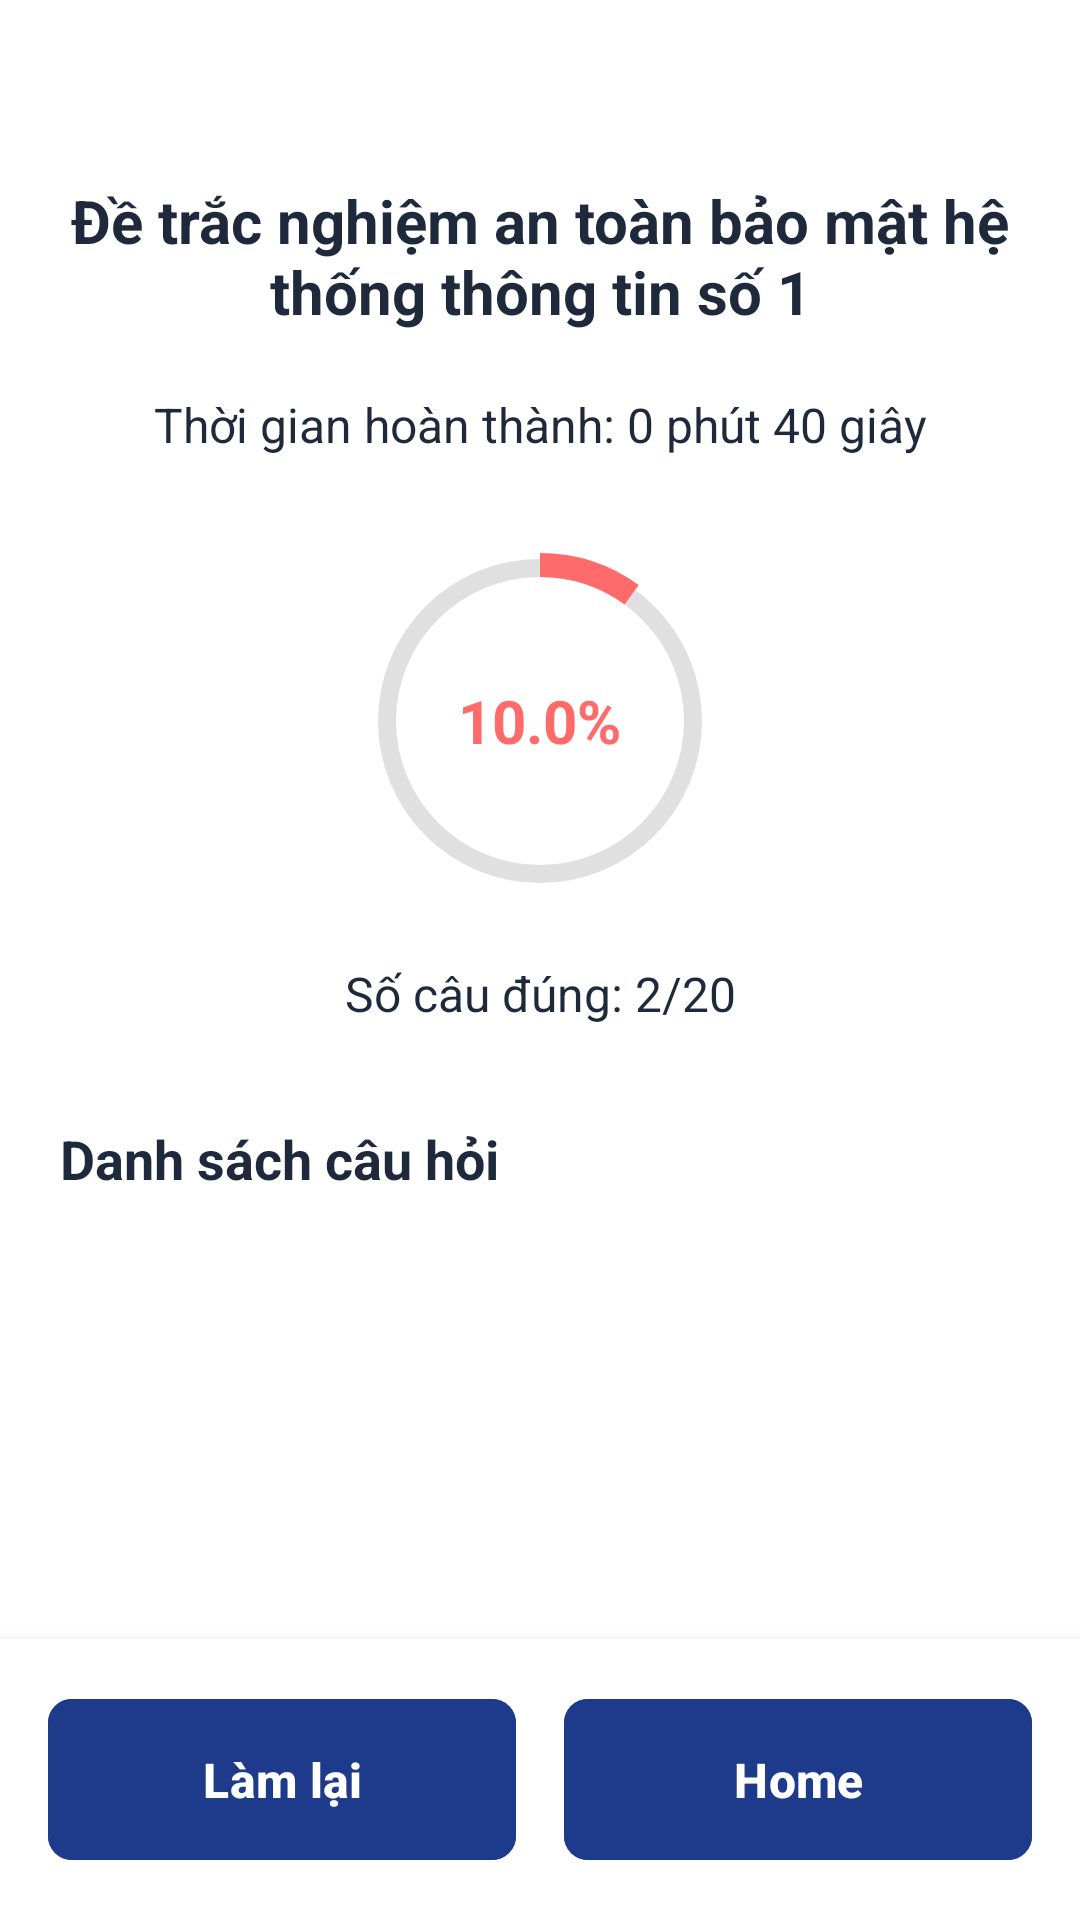

Layout XML and referenced resources for this Android screen:
<!-- AndroidManifest.xml: application theme Theme.Studyquizz -->
<!-- res/layout/activity_quiz_result_detail.xml -->
<?xml version="1.0" encoding="utf-8"?>
<androidx.constraintlayout.widget.ConstraintLayout xmlns:android="http://schemas.android.com/apk/res/android"
    xmlns:app="http://schemas.android.com/apk/res-auto"
    xmlns:tools="http://schemas.android.com/tools"
    android:layout_width="match_parent"
    android:layout_height="match_parent"
    android:background="@color/white"
    android:fitsSystemWindows="false"
    tools:context=".ui.QuizResultDetailActivity">

    
    <androidx.core.widget.NestedScrollView
        android:layout_width="0dp"
        android:layout_height="0dp"
        android:fillViewport="true"
        android:paddingBottom="8dp"
        app:layout_constraintBottom_toTopOf="@id/buttonContainer"
        app:layout_constraintEnd_toEndOf="parent"
        app:layout_constraintStart_toStartOf="parent"
        app:layout_constraintTop_toTopOf="parent">

        <LinearLayout
            android:layout_width="match_parent"
            android:layout_height="wrap_content"
            android:orientation="vertical"
            android:paddingStart="20dp"
            android:paddingEnd="20dp"
            android:paddingTop="60dp"
            android:paddingBottom="24dp">

            
            <TextView
                android:id="@+id/txtTitle"
                android:layout_width="match_parent"
                android:layout_height="wrap_content"
                android:text="Đề trắc nghiệm an toàn bảo mật hệ thống thông tin số 1"
                android:textSize="20sp"
                android:textStyle="bold"
                android:textColor="@color/text_dark"
                android:gravity="center"
                android:layout_marginBottom="20dp" />

            
            <TextView
                android:id="@+id/txtCompletionTime"
                android:layout_width="match_parent"
                android:layout_height="wrap_content"
                android:text="Thời gian hoàn thành: 0 phút 40 giây"
                android:textSize="16sp"
                android:textColor="@color/text_dark"
                android:gravity="center"
                android:layout_marginBottom="28dp" />

            
            <LinearLayout
                android:layout_width="match_parent"
                android:layout_height="wrap_content"
                android:orientation="horizontal"
                android:gravity="center"
                android:layout_marginBottom="20dp">

                <FrameLayout
                    android:layout_width="120dp"
                    android:layout_height="120dp"
                    android:layout_gravity="center">

                    
                    <ImageView
                        android:layout_width="120dp"
                        android:layout_height="120dp"
                        android:src="@drawable/circular_progress_background"
                        android:layout_gravity="center" />

                    
                    <ProgressBar
                        android:id="@+id/progressBar"
                        android:layout_width="120dp"
                        android:layout_height="120dp"
                        android:progressDrawable="@drawable/circular_progress_red"
                        android:progress="10"
                        android:max="100"
                        style="?android:attr/progressBarStyleHorizontal"
                        android:layout_gravity="center" />

                    
                    <TextView
                        android:id="@+id/txtPercentage"
                        android:layout_width="wrap_content"
                        android:layout_height="wrap_content"
                        android:text="10.0%"
                        android:textSize="20sp"
                        android:textStyle="bold"
                        android:textColor="@color/primary_red"
                        android:layout_gravity="center"
                        android:gravity="center" />
                </FrameLayout>
            </LinearLayout>

            
            <TextView
                android:id="@+id/txtCorrectCount"
                android:layout_width="match_parent"
                android:layout_height="wrap_content"
                android:text="Số câu đúng: 2/20"
                android:textSize="16sp"
                android:textColor="@color/text_dark"
                android:gravity="center"
                android:layout_marginBottom="32dp" />

            
            <TextView
                android:layout_width="match_parent"
                android:layout_height="wrap_content"
                android:text="Danh sách câu hỏi"
                android:textSize="18sp"
                android:textStyle="bold"
                android:textColor="@color/text_dark"
                android:layout_marginBottom="16dp" />

            
            <androidx.recyclerview.widget.RecyclerView
                android:id="@+id/recyclerQuestions"
                android:layout_width="match_parent"
                android:layout_height="wrap_content"
                android:nestedScrollingEnabled="false"
                tools:listitem="@layout/item_question_detail" />
        </LinearLayout>
    </androidx.core.widget.NestedScrollView>

    
    <LinearLayout
        android:id="@+id/buttonContainer"
        android:layout_width="0dp"
        android:layout_height="wrap_content"
        android:orientation="horizontal"
        android:paddingStart="16dp"
        android:paddingEnd="16dp"
        android:paddingTop="16dp"
        android:paddingBottom="16dp"
        android:background="@color/white"
        android:elevation="8dp"
        app:layout_constraintBottom_toBottomOf="parent"
        app:layout_constraintEnd_toEndOf="parent"
        app:layout_constraintStart_toStartOf="parent">

        
        <com.google.android.material.button.MaterialButton
            android:id="@+id/btnRetry"
            android:layout_width="0dp"
            android:layout_height="wrap_content"
            android:layout_weight="1"
            android:text="Làm lại"
            android:textColor="@color/white"
            android:backgroundTint="@color/header_blue"
            android:layout_marginEnd="8dp"
            android:padding="16dp"
            android:textSize="16sp"
            android:textStyle="bold"
            app:cornerRadius="8dp" />

        
        <com.google.android.material.button.MaterialButton
            android:id="@+id/btnReturnToSetup"
            android:layout_width="0dp"
            android:layout_height="wrap_content"
            android:layout_weight="1"
            android:text="Home"
            android:textColor="@color/white"
            android:backgroundTint="@color/header_blue"
            android:layout_marginStart="8dp"
            android:padding="16dp"
            android:textSize="16sp"
            android:textStyle="bold"
            app:cornerRadius="8dp" />
    </LinearLayout>

</androidx.constraintlayout.widget.ConstraintLayout>
<!-- res/layout/item_question_detail.xml (included above) -->
<?xml version="1.0" encoding="utf-8"?>
<androidx.cardview.widget.CardView xmlns:android="http://schemas.android.com/apk/res/android"
    xmlns:app="http://schemas.android.com/apk/res-auto"
    xmlns:tools="http://schemas.android.com/tools"
    android:layout_width="match_parent"
    android:layout_height="wrap_content"
    android:layout_marginBottom="16dp"
    app:cardCornerRadius="12dp"
    app:cardElevation="2dp"
    app:cardBackgroundColor="@android:color/transparent">

    <LinearLayout
        android:layout_width="match_parent"
        android:layout_height="wrap_content"
        android:orientation="vertical"
        android:background="@drawable/question_card_background"
        android:padding="16dp">

        
        <TextView
            android:id="@+id/txtQuestionNumber"
            android:layout_width="wrap_content"
            android:layout_height="wrap_content"
            android:text="Câu 1"
            android:textSize="16sp"
            android:textStyle="bold"
            android:textColor="@color/text_dark"
            android:layout_marginBottom="12dp" />

        <TextView
            android:id="@+id/txtQuestionContent"
            android:layout_width="match_parent"
            android:layout_height="wrap_content"
            android:text="Mô hình tổng quát đảm bảo an toàn thông tin và hệ thống thông tin thường gồm các lớp:"
            android:textSize="15sp"
            android:textColor="@color/text_dark"
            android:layout_marginBottom="16dp" />

        
        <LinearLayout
            android:id="@+id/containerOptions"
            android:layout_width="match_parent"
            android:layout_height="wrap_content"
            android:orientation="vertical" />

    </LinearLayout>

</androidx.cardview.widget.CardView>
<!-- resources referenced by this layout -->
<resources>
  <color name="header_blue">#1E3A8A</color>
  <color name="primary_red">#FF6B6B</color>
  <color name="text_dark">#1E293B</color>
  <color name="white">#FFFFFFFF</color>
  <!-- drawable circular_progress_background (drawable) -->
  <?xml version="1.0" encoding="utf-8"?>
  <shape xmlns:android="http://schemas.android.com/apk/res/android"
      android:shape="ring"
      android:useLevel="false"
      android:thickness="6dp"
      android:innerRadiusRatio="2.5">
      <solid android:color="#FFE0E0E0" />
  </shape>
  <!-- drawable circular_progress_red (drawable) -->
  <?xml version="1.0" encoding="utf-8"?>
  <rotate xmlns:android="http://schemas.android.com/apk/res/android"
      android:fromDegrees="-90"
      android:toDegrees="-90">
      <shape
          android:shape="ring"
          android:thickness="8dp"
          android:useLevel="true"
          android:innerRadiusRatio="2.5">
          <solid android:color="@color/primary_red" />
      </shape>
  </rotate>
  <!-- drawable question_card_background (drawable) -->
  <?xml version="1.0" encoding="utf-8"?>
  <layer-list xmlns:android="http://schemas.android.com/apk/res/android">
      
      <item>
          <shape android:shape="rectangle">
              <solid android:color="@color/categories_background_light" />
              <corners android:radius="12dp" />
          </shape>
      </item>
      
      <item
          android:width="4dp"
          android:gravity="left">
          <shape android:shape="rectangle">
              <solid android:color="@color/header_blue" />
              <corners
                  android:topLeftRadius="12dp"
                  android:bottomLeftRadius="12dp" />
          </shape>
      </item>
  </layer-list>
  <style name="Theme.Studyquizz" parent="Base.Theme.Studyquizz" />
  <color name="categories_background_light">#E3F2FD</color>
  <style name="Base.Theme.Studyquizz" parent="Theme.Material3.DayNight.NoActionBar">
          
          
          <item name="android:statusBarColor">@android:color/transparent</item>
          <item name="android:windowLightStatusBar">false</item>
      </style>
</resources>
